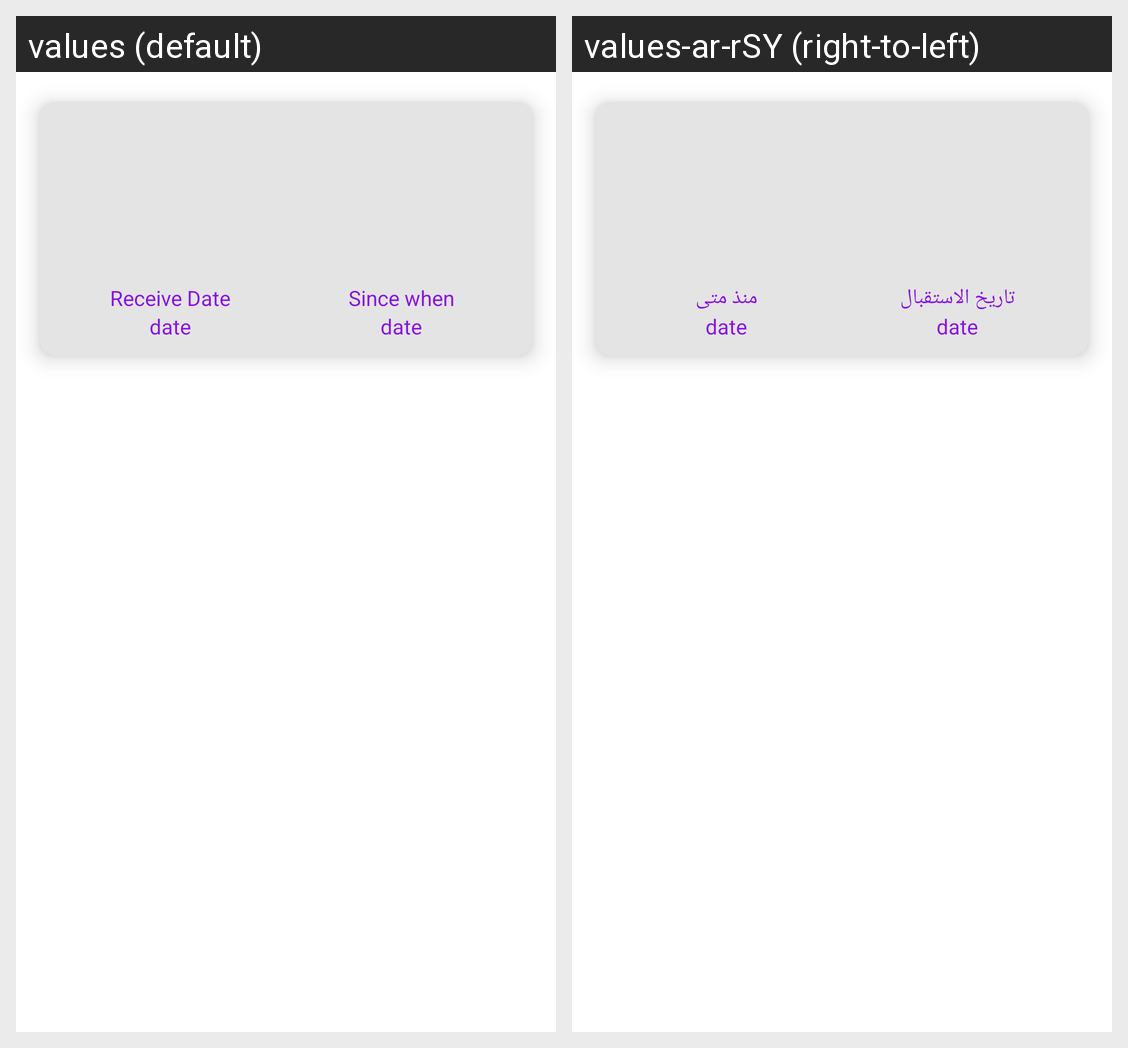

This grid shows one Android layout under two languages. Give, for every string resource on the screen, its name, the default text and each shown locale's text.
Android screen res/layout/cardview_abcense_warning.xml rendered under 2 locales, left to right: values (default), values-ar-rSY (right-to-left). Device: Nexus 5 (rendered at 1080×1920; each locale shown at half size, 540×960, under a caption strip naming it); theme Theme.Project2Student.
Strings drawn on this screen, with the default value and each locale's value (text and hints the layout hard-codes, and strings that could not be matched under every locale, appear in the picture but are not listed):

RECEIVE_DATE
  values: Receive Date
  values-ar-rSY: تاريخ الاستقبال

SINCE_WHEN
  values: Since when
  values-ar-rSY: منذ متى
